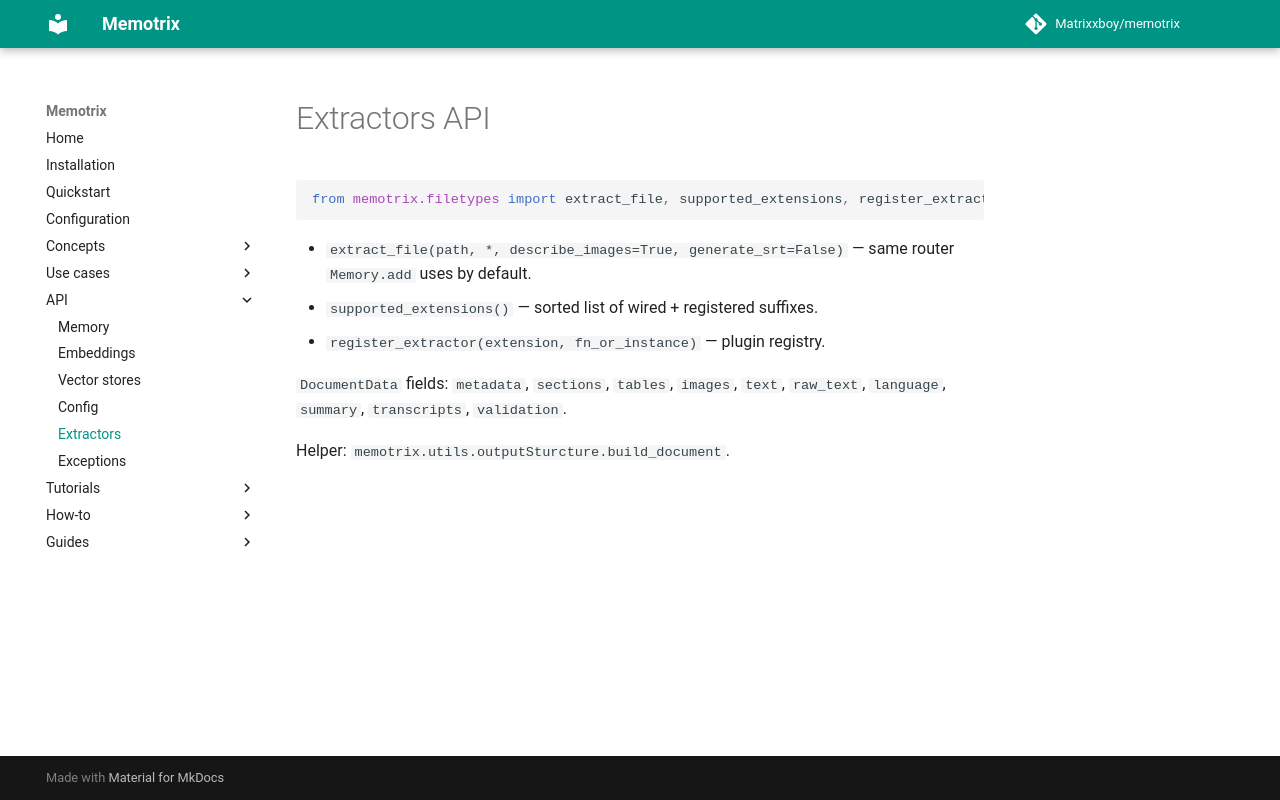

repository: Matrixxboy/memotrix · page: api/extractors/index.html · generator: mkdocs

---
title: "Extractors API"
---

# Extractors API

```python
from memotrix.filetypes import extract_file, supported_extensions, register_extractor, ExtractorRegistry
```

- `extract_file(path, *, describe_images=True, generate_srt=False)` — same router `Memory.add` uses by default.
- `supported_extensions()` — sorted list of wired + registered suffixes.
- `register_extractor(extension, fn_or_instance)` — plugin registry.

`DocumentData` fields: `metadata`, `sections`, `tables`, `images`, `text`, `raw_text`, `language`, `summary`, `transcripts`, `validation`.

Helper: `memotrix.utils.outputSturcture.build_document`.
